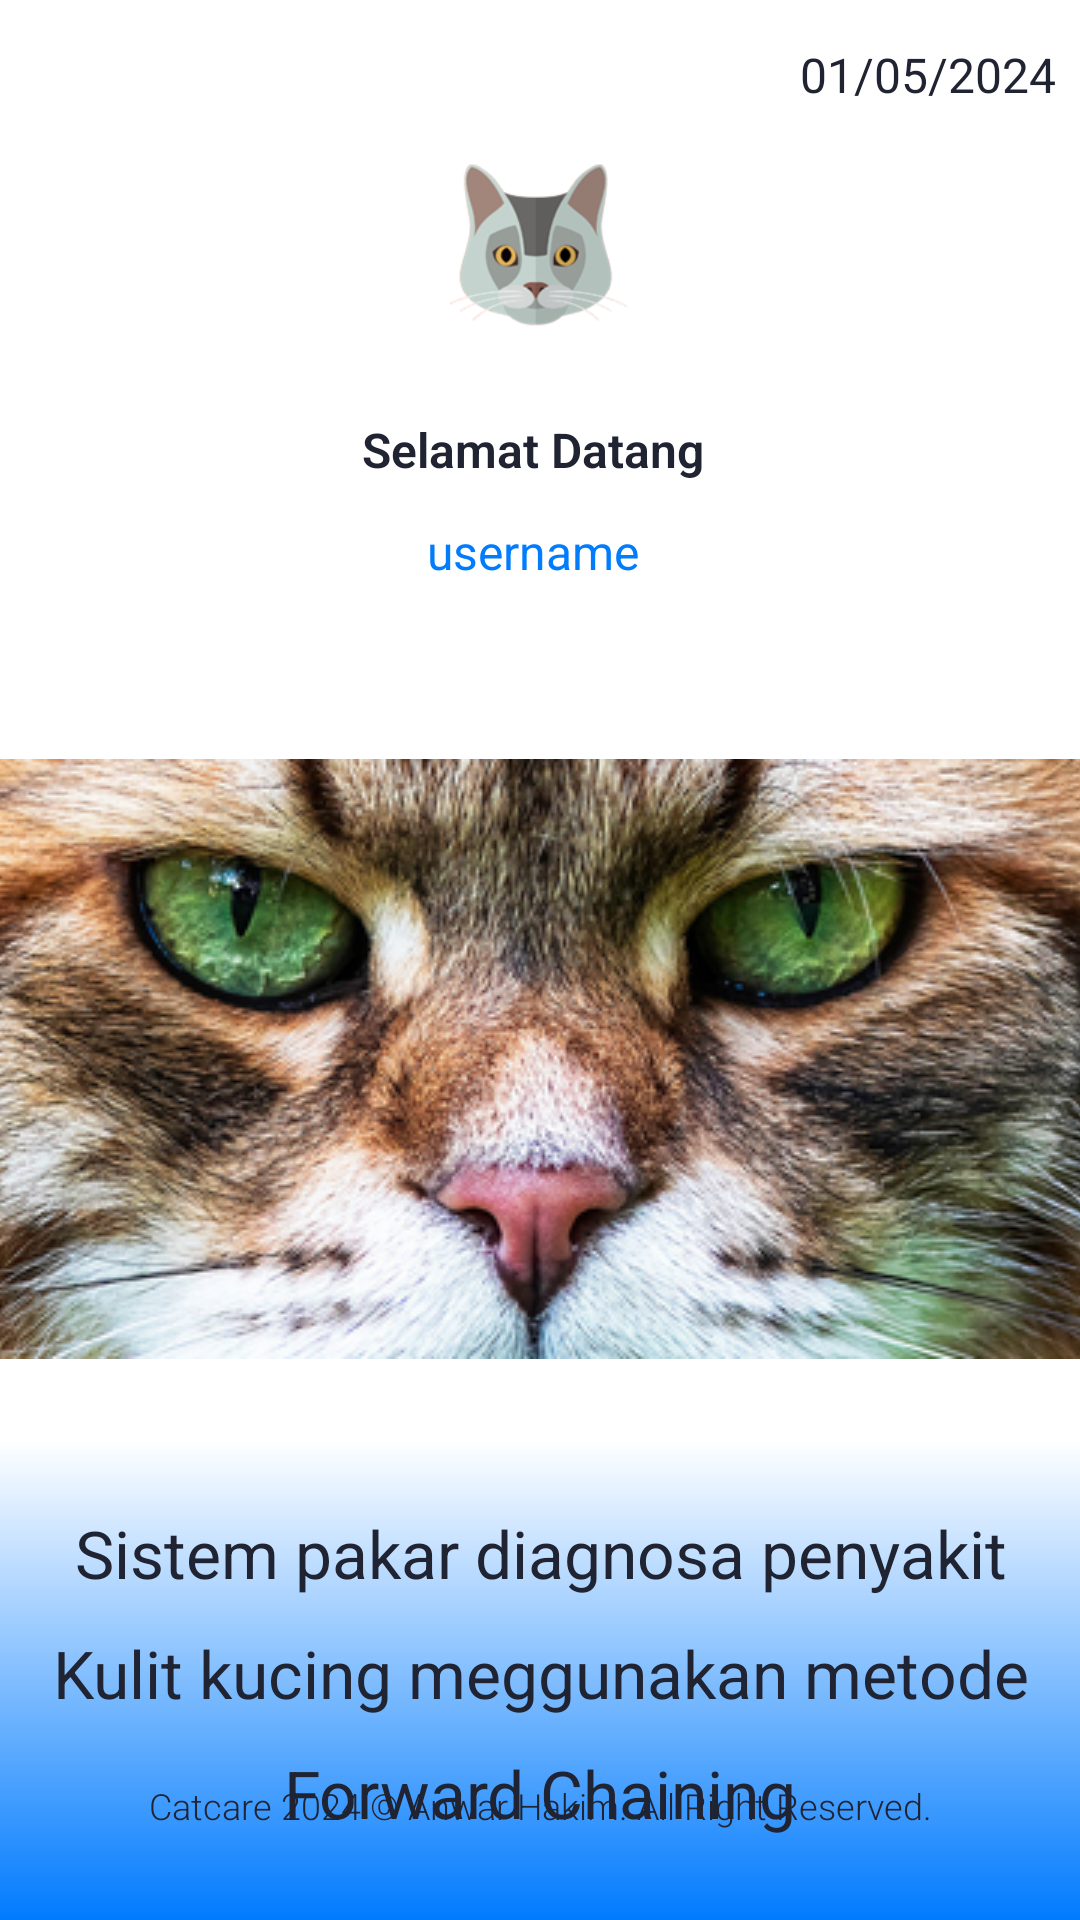

Here is an Android app screen rendered from its layout file. Give the layout XML and the strings, colors and styles it references.
<!-- AndroidManifest.xml: application theme Theme.AppCompat.Light.NoActionBar -->
<!-- res/layout/fragment_home.xml -->
<RelativeLayout
    xmlns:android="http://schemas.android.com/apk/res/android"
    xmlns:app="http://schemas.android.com/apk/res-auto"
    xmlns:tools="http://schemas.android.com/tools"
    android:layout_width="match_parent"
    android:layout_height="match_parent"
    android:background="@drawable/gradient"
    android:id="@+id/home"
    tools:context=".HomeFragment">



    <ImageView
        android:id="@+id/background"
        android:layout_width="match_parent"
        android:layout_height="200dp"
        android:layout_alignParentStart="true"
        android:layout_alignParentTop="true"
        android:layout_marginStart="-3dp"
        android:layout_marginTop="253dp"
        android:clipToOutline="true"
        android:scaleType="centerCrop"
        android:src="@drawable/cat" />

    <ImageView
        android:id="@+id/profile_image_view"
        android:layout_width="80dp"
        android:layout_height="80dp"
        android:layout_alignParentTop="true"
        android:layout_centerInParent="true"
        android:layout_marginStart="126dp"
        android:layout_marginTop="43dp"
        android:background="@drawable/circular_bg"
        android:backgroundTint="@color/blue"
        android:clipToOutline="true"
        android:padding="10dp"
        android:scaleType="centerCrop"
        android:src="@drawable/profile" />

    <TextView
        android:id="@+id/header_title"
        android:layout_width="match_parent"
        android:layout_height="wrap_content"
        android:layout_below="@+id/background"
        android:layout_alignParentStart="true"
        android:layout_alignParentEnd="true"
        android:layout_marginTop="50dp"
        android:lineHeight="40dp"
        android:text="Sistem pakar diagnosa penyakit Kulit kucing meggunakan metode Forward Chaining"
        android:textAlignment="center"
        android:textColor="@color/colorBlack"
        android:textSize="22dp"
        app:layout_constraintEnd_toEndOf="parent"
        app:layout_constraintStart_toStartOf="parent" />

    <TextView
        android:id="@+id/welcome"
        android:layout_width="121dp"
        android:layout_height="32dp"
        android:layout_below="@+id/profile_image_view"
        android:layout_alignStart="@+id/profile_image_view"
        android:layout_marginStart="-23dp"
        android:layout_marginTop="16dp"
        android:layout_marginEnd="5dp"
        android:fontFamily="sans-serif-light"
        android:text="Selamat Datang"
        android:textAlignment="center"
        android:textColor="@color/colorBlack"
        android:textSize="16sp"
        android:textStyle="bold" />

    <TextView
        android:id="@+id/name"
        android:layout_width="wrap_content"
        android:layout_height="wrap_content"
        android:layout_below="@+id/welcome"

        android:layout_alignStart="@+id/welcome"
        android:layout_alignEnd="@+id/welcome"
        android:layout_marginStart="21dp"
        android:layout_marginTop="2dp"
        android:layout_marginEnd="21dp"
        android:fontFamily="sans-serif-thin"
        android:text="username"
        android:textAlignment="center"
        android:textColor="@color/blue"
        android:textSize="16sp"
        android:textStyle="bold" />

    <TextView
        android:id="@+id/copyright"

        android:layout_width="wrap_content"
        android:layout_height="wrap_content"

        android:layout_alignParentEnd="true"
        android:layout_alignParentStart="true"
        android:layout_alignParentBottom="true"
        android:textAlignment="center"

        android:layout_marginBottom="30dp"
        android:fontFamily="sans-serif-light"
        android:text="Catcare 2024 © Anwar Hakim. All Right Reserved."
        android:textColor="@color/colorBlack"
        android:textSize="12sp"
        app:layout_constraintBottom_toBottomOf="parent"
        app:layout_constraintEnd_toEndOf="parent"
        app:layout_constraintStart_toStartOf="parent" />

    <TextView
        android:id="@+id/tanggal"
        android:layout_width="wrap_content"
        android:layout_height="wrap_content"
        android:layout_alignParentTop="true"
        android:layout_alignParentEnd="true"
        android:layout_centerInParent="true"
        android:layout_marginTop="14dp"
        android:layout_marginEnd="8dp"
        android:fontFamily="sans-serif-thin"
        android:text="01/05/2024"
        android:textColor="@color/colorBlack"
        android:textSize="16sp"
        android:textStyle="bold" />


</RelativeLayout>
<!-- resources referenced by this layout -->
<resources>
  <color name="blue">#007cfd</color>
  <color name="colorBlack">#202432</color>
  <!-- drawable cat: png bitmap (drawable, 276796 bytes) -->
  <!-- drawable gradient (drawable) -->
  <?xml version="1.0" encoding="utf-8"?>
  
  <shape xmlns:android="http://schemas.android.com/apk/res/android">
      <gradient
          android:type="linear"
          android:angle="90"
          android:startColor="#017bfe"
          android:centerColor="#FFFFFF"
          android:centerX="25%"
          android:centerY="25%"
          android:endColor="#FFFFFF" />
  </shape>
  <!-- drawable profile: png bitmap (drawable, 22750 bytes) -->
</resources>
